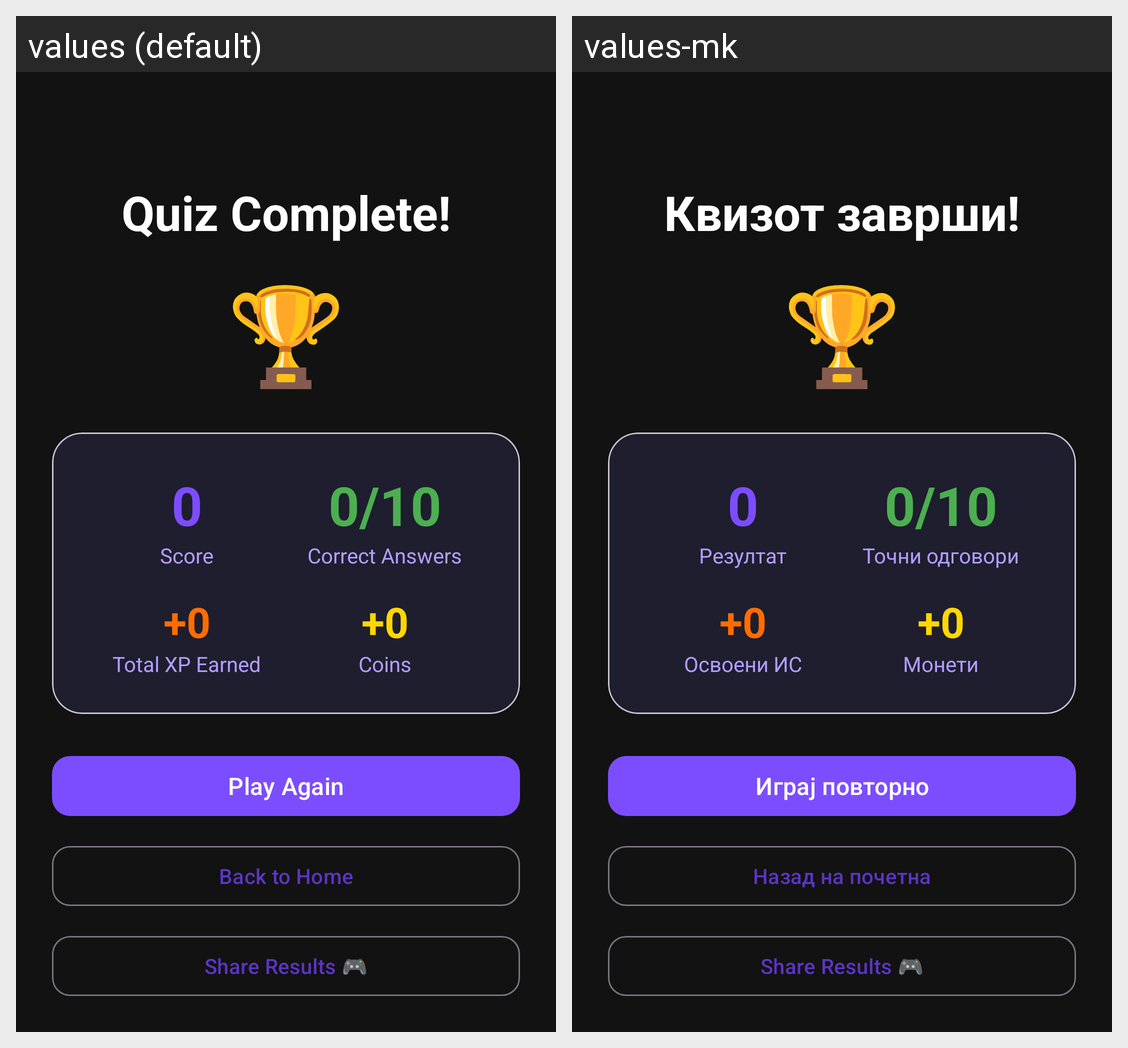

For this localized Android screen grid, give each drawn string resource with its value in every locale shown.
Android screen res/layout/fragment_results.xml rendered under 2 locales, left to right: values (default), values-mk. Device: Nexus 5 (rendered at 1080×1920; each locale shown at half size, 540×960, under a caption strip naming it); theme Theme.TriviaClash.
Strings drawn on this screen, with the default value and each locale's value (text and hints the layout hard-codes, and strings that could not be matched under every locale, appear in the picture but are not listed):

quiz_complete
  values: Quiz Complete!
  values-mk: Квизот заврши!

score
  values: Score
  values-mk: Резултат

correct_answers
  values: Correct Answers
  values-mk: Точни одговори

total_xp_earned
  values: Total XP Earned
  values-mk: Освоени ИС

coins
  values: Coins
  values-mk: Монети

play_again
  values: Play Again
  values-mk: Играј повторно

back_home
  values: Back to Home
  values-mk: Назад на почетна
